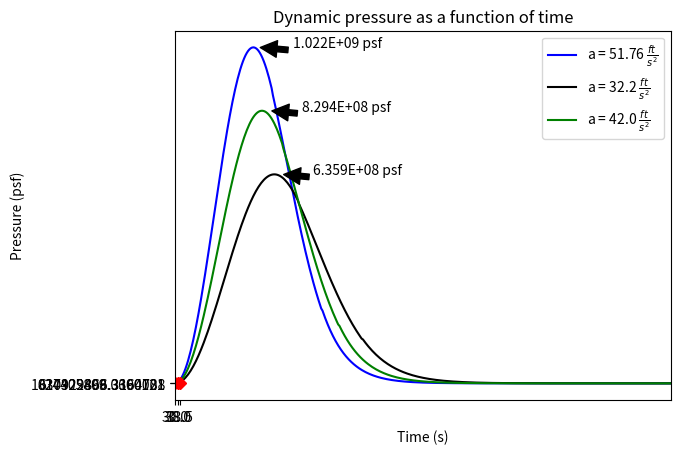

The script that saved this image:
#' # Dynamic Pressure for a Space Shuttle Launch
#' **Author**: Alex Kenan

#' **Date**: 26 April 2017

#' ## Imports

import numpy as np
import matplotlib.pyplot as plt


#' ## Equations
def density(height: float) -> float:
    """
    Returns the air density in slug/ft^3 based on altitude
    Equations from https://www.grc.nasa.gov/www/k-12/rocket/atmos.html
    :param height: Altitude in feet
    :return: Density in slugs/ft^3
    """
    if height < 36152:
        T = 59 - 0.00356 * height
        rho = 2116 * ((T + 459.7)/518.6)**5.256
    elif 36152 <= height < 82345:
        rho = 473.1*np.exp(1.73 - 0.000048*height)
    else:
        T = -205.05 + 0.00164 * height
        rho = 51.97*((T + 459.7)/389.98)**-11.388

    return rho


def velocity(time: float, acceleration: float) -> float:
    """
    Convert time to velocity using Vf = Vi + at
    (where Vf = final velocity,
    Vi = initial velocity, [0 in this case]
     a = acceleration, t = time
    :param time: time in seconds
    :param acceleration: acceleration in ft/s^2
    :return: velocity in ft/s
    """
    return acceleration*time


def altitude(time: float, acceleration: float) -> float:
    """
    Convert time to altitude using the constant acceleration equation
    x = vi*t + 0.5*a*t^2, where vi = 0 in this case
    :param time: Time in seconds
    :param acceleration: acceleration in ft/s^2
    :return: Altitude in feet
    """
    return 0.5*acceleration*time**2


#' ## Inputs
if __name__ == '__main__':
    y_values = []
    x_values = np.arange(0, 511, 0.5)
    for value in x_values:
        # Dynamic pressure q = 0.5*rho*V^2
        '''
        Acceleration is the average acceleration
        to go from 0 ft/s to 26,400 ft/s
        (18,000 mph) in 8.5 minutes = 51.764705882 ft/s^2
        '''
        accel = 51.764705882
        alt = altitude(value, accel)
        q = 0.5*density(alt)*velocity(value, accel)**2
        y_values.append(q)

    plt.plot(x_values, y_values, 'b-',
             label=r"a = 51.76 $\frac{ft}{s^2}$")
    max_val = max(y_values)
    ind = y_values.index(max_val)

    # Plot an arrow and text with the max value
    plt.annotate('{:.3E} psf'.format(max_val),
                 xy=(x_values[ind] + 2, max_val),
                 xytext=(x_values[ind] + 15, max_val + 1E5),
                 arrowprops=dict(facecolor='black', shrink=0.05),
                 )
    # Put a dot on the max value
    plt.plot(['{}'.format(x_values[ind])],
             ['{}'.format(max_val - 0.5E7)], 'rD')

    # Now let's make acceleration = 32.2 ft/s^2
    y2_values = []
    for value in x_values:
        accel = 32.2
        alt = altitude(value, accel)
        q = 0.5*density(alt)*velocity(value, accel)**2
        y2_values.append(q)

    plt.plot(x_values, y2_values, 'k-',
             label=r"a = 32.2 $\frac{ft}{s^2}$")
    max_val = max(y2_values)
    ind = y2_values.index(max_val)

    # Plot an arrow and text with the max value
    plt.annotate('{:.3E} psf'.format(max_val),
                 xy=(x_values[ind] + 3, max_val),
                 xytext=(x_values[ind] + 15, max_val + 1E5),
                 arrowprops=dict(facecolor='black', shrink=0.05),
                 )
    # Put a dot on the max value
    plt.plot(['{}'.format(x_values[ind])],
             ['{}'.format(max_val - 0.5E7)], 'rD')

    # Now let's make acceleration the average of the two: 42 ft/s^2
    y3_values = []
    for value in x_values:
        accel = 42.0
        alt = altitude(value, accel)
        q = 0.5 * density(alt) * velocity(value, accel) ** 2
        y3_values.append(q)

    plt.plot(x_values, y3_values, 'g-',
             label=r"a = 42.0 $\frac{ft}{s^2}$")
    max_val = max(y3_values)
    ind = y3_values.index(max_val)

    # Plot an arrow and text with the max value
    plt.annotate('{:.3E} psf'.format(max_val),
                 xy=(x_values[ind] + 3, max_val),
                 xytext=(x_values[ind] + 15, max_val + 1E5),
                 arrowprops=dict(facecolor='black', shrink=0.05),
                 )
    # Put a dot on the max value
    plt.plot(['{}'.format(x_values[ind])],
             ['{}'.format(max_val - 0.5E7)], 'rD')

    plt.xlim(0, 190)
    plt.xlabel(r'Time (s)')
    plt.ylabel('Pressure (psf)')
    plt.title(r'Dynamic pressure as a function of time')
    plt.legend()
    plt.show()
